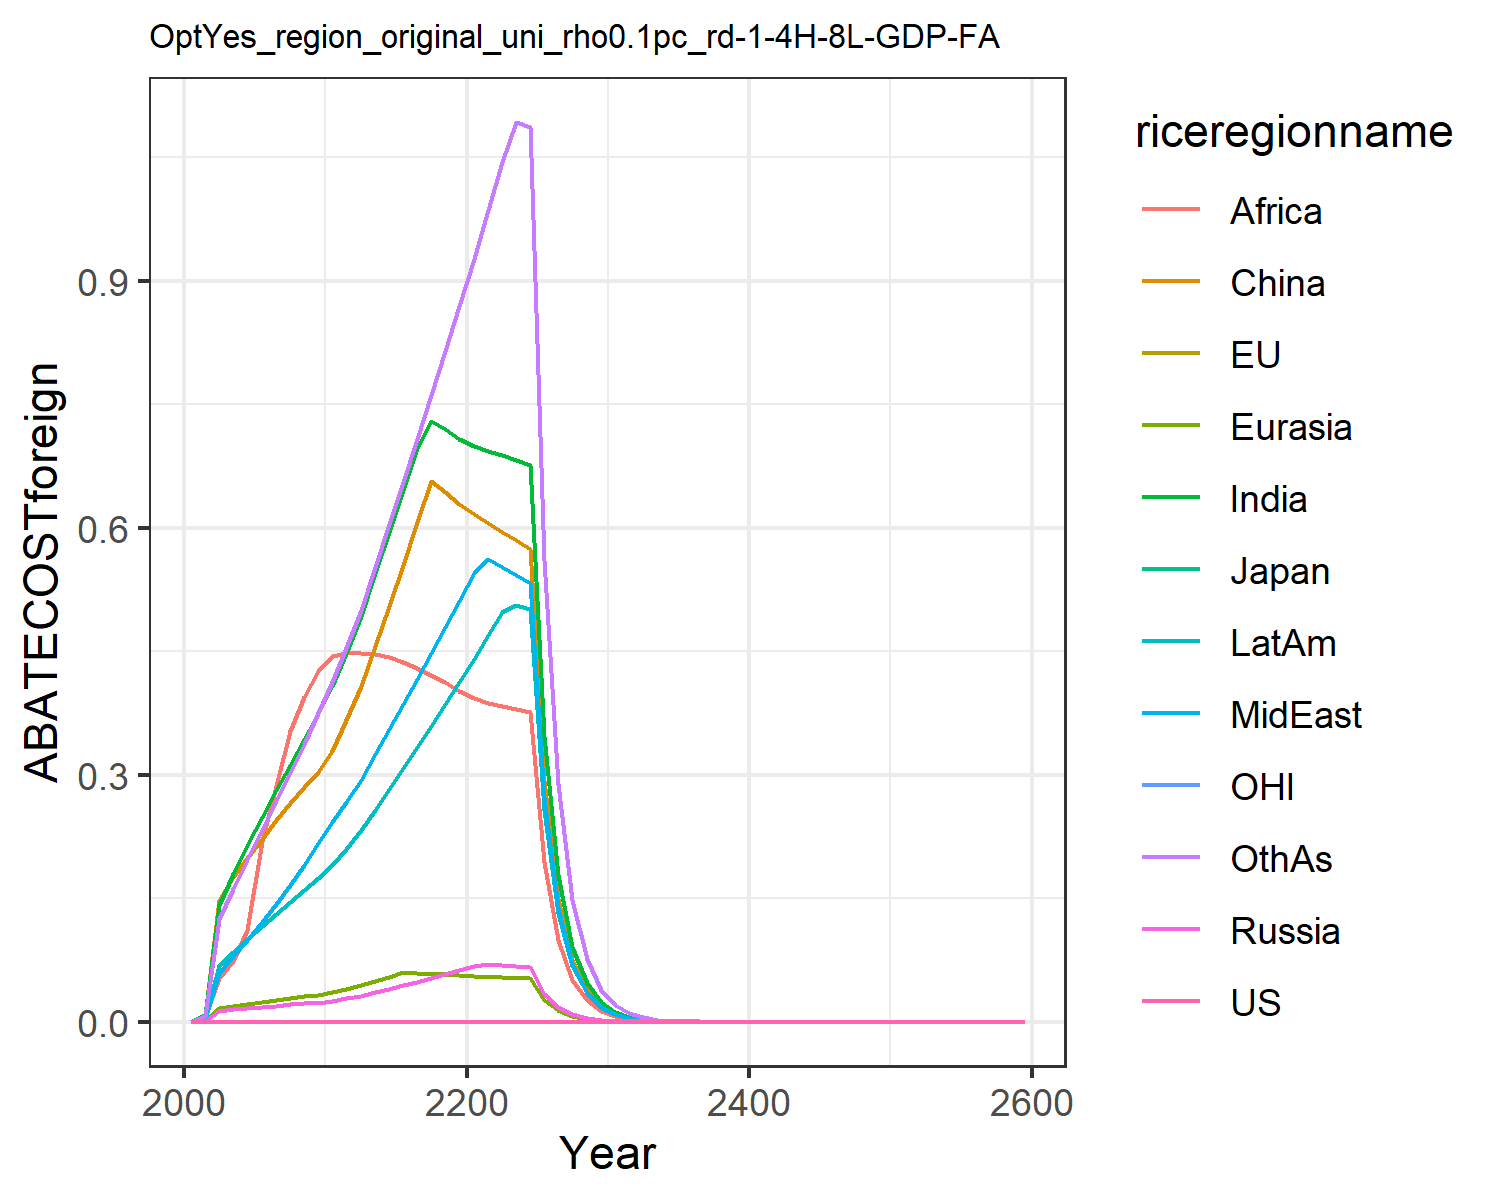

Values plotted in this chart, from the file beside it:
0.0, 0.0, 0.0, 0.0, 0.0, 0.0, 0.0, 0.0, 0.0, 0.0, 0.0, 0.0
0.0, 0.0, 0.0, 0.0008414, 0.0009619, 0.008463, 0.007641, 0.003045, 0.005771, 0.003764, 0.0, 0.006592
0.0, 0.0, 0.0, 0.01353, 0.01628, 0.1477, 0.1412, 0.05955, 0.05252, 0.06831, 0.0, 0.1242
0.0, 0.0, 0.0, 0.01516, 0.01908, 0.1758, 0.1788, 0.07931, 0.07346, 0.08521, 0.0, 0.1606
0.0, 0.0, 0.0, 0.01653, 0.02151, 0.1988, 0.2142, 0.09979, 0.1119, 0.1006, 0.0, 0.1967
0.0, 0.0, 0.0, 0.0181, 0.02404, 0.2214, 0.2484, 0.121, 0.2192, 0.1158, 0.0, 0.2325
0.0, 0.0, 0.0, 0.01969, 0.02656, 0.2446, 0.281, 0.1431, 0.286, 0.131, 0.0, 0.2676
0.0, 0.0, 0.0, 0.02102, 0.0288, 0.2651, 0.3118, 0.166, 0.3532, 0.1454, 0.0, 0.3021
0.0, 0.0, 0.0, 0.02222, 0.03093, 0.2846, 0.3427, 0.1907, 0.3948, 0.1599, 0.0, 0.3378
0.0, 0.0, 0.0, 0.02329, 0.03293, 0.303, 0.3735, 0.2173, 0.4257, 0.1743, 0.0, 0.3745
0.0, 0.0, 0.0, 0.02516, 0.03569, 0.3286, 0.4072, 0.2423, 0.4435, 0.1904, 0.0, 0.4121
0.0, 0.0, 0.0, 0.02822, 0.0397, 0.3661, 0.4479, 0.2668, 0.4473, 0.2103, 0.0, 0.4536
0.0, 0.0, 0.0, 0.03168, 0.04417, 0.408, 0.4929, 0.2937, 0.4478, 0.2322, 0.0, 0.4995
0.0, 0.0, 0.0, 0.0357, 0.04935, 0.4566, 0.5446, 0.3248, 0.4461, 0.2576, 0.0, 0.5523
0.0, 0.0, 0.0, 0.0398, 0.05454, 0.5054, 0.5951, 0.3552, 0.4423, 0.2825, 0.0, 0.6041
0.0, 0.0, 0.0, 0.04403, 0.05981, 0.5552, 0.6455, 0.3855, 0.4368, 0.3076, 0.0, 0.6557
0.0, 0.0, 0.0, 0.04844, 0.05916, 0.6065, 0.6962, 0.4161, 0.4298, 0.3331, 0.0, 0.7078
0.0, 0.0, 0.0, 0.05305, 0.05835, 0.656, 0.7298, 0.4471, 0.4215, 0.359, 0.0, 0.7606
0.0, 0.0, 0.0, 0.0579, 0.05747, 0.6426, 0.7197, 0.4787, 0.4121, 0.3856, 0.0, 0.8145
0.0, 0.0, 0.0, 0.06299, 0.05653, 0.6291, 0.708, 0.511, 0.402, 0.4128, 0.0, 0.8694
0.0, 0.0, 0.0, 0.06779, 0.05566, 0.6167, 0.6988, 0.5444, 0.3934, 0.4408, 0.0, 0.9264
0.0, 0.0, 0.0, 0.07023, 0.05488, 0.6057, 0.6933, 0.5615, 0.387, 0.4695, 0.0, 0.9857
0.0, 0.0, 0.0, 0.06908, 0.0541, 0.595, 0.6879, 0.5517, 0.3833, 0.4979, 0.0, 1.044
0.0, 0.0, 0.0, 0.06791, 0.05332, 0.5846, 0.6822, 0.5422, 0.38, 0.5065, 0.0, 1.092
0.0, 0.0, 0.0, 0.06674, 0.05254, 0.5744, 0.6761, 0.5329, 0.3767, 0.5014, 0.0, 1.087
0.0, 0.0, 0.0, 0.03403, 0.02685, 0.2928, 0.3473, 0.2717, 0.1936, 0.2573, 0.0, 0.5603
0.0, 0.0, 0.0, 0.01734, 0.01371, 0.1492, 0.1782, 0.1385, 0.0994, 0.1319, 0.0, 0.2884
0.0, 0.0, 0.0, 0.008829, 0.006995, 0.07598, 0.09134, 0.07053, 0.05097, 0.06758, 0.0, 0.1482
0.0, 0.0, 0.0, 0.004494, 0.003567, 0.03868, 0.04676, 0.03591, 0.02611, 0.03458, 0.0, 0.07605
0.0, 0.0, 0.0, 0.002287, 0.001818, 0.01969, 0.02391, 0.01827, 0.01336, 0.01768, 0.0, 0.03898
0.0, 0.0, 0.0, 0.001161, 0.0009243, 0.009991, 0.0122, 0.009277, 0.006816, 0.009012, 0.0, 0.01992
0.0, 0.0, 0.0, 0.0005878, 0.0004687, 0.005054, 0.006203, 0.004699, 0.003467, 0.004579, 0.0, 0.01015
0.0, 0.0, 0.0, 0.0002974, 0.0002374, 0.002554, 0.003151, 0.002378, 0.001761, 0.002324, 0.0, 0.005162
0.0, 0.0, 0.0, 0.0001503, 0.0001202, 0.00129, 0.001599, 0.001203, 0.0008939, 0.001178, 0.0, 0.002623
0.0, 0.0, 0.0, 7.598120250861571e-5, 6.0785627709340664e-5, 0.0006514, 0.0008105, 0.0006082, 0.0004533, 0.000597, 0.0, 0.001331
0.0, 0.0, 0.0, 3.838650286306573e-5, 3.073823116420813e-5, 0.0003287, 0.0004107, 0.0003074, 0.0002297, 0.0003023, 0.0, 0.0006753
0.0, 0.0, 0.0, 1.938834171557811e-5, 1.5538411803616898e-5, 0.0001659, 0.000208, 0.0001553, 0.0001163, 0.000153, 0.0, 0.0003423
0.0, 0.0, 0.0, 9.790621203534165e-6, 7.852457643440895e-6, 8.367679342305217e-5, 0.0001053, 7.845739834208963e-5, 5.887538994226818e-5, 7.739877300366607e-5, 0.0, 0.0001734
0.0, 0.0, 0.0, 4.943104706950067e-6, 3.967270076411302e-6, 4.220418971902585e-5, 5.3264377076137e-5, 3.962206457703705e-5, 2.9787073295205806e-5, 3.914198796817106e-5, 0.0, 8.780426504790044e-5
0.0, 0.0, 0.0, 2.495277243217095e-6, 2.0039078911702654e-6, 2.128324265837311e-5, 2.6939322719500087e-5, 2.0005705955682383e-5, 1.5064102030329525e-5, 1.97883112542201e-5, 0.0, 4.443581406593618e-5
0.0, 0.0, 0.0, 1.2594322457544793e-6, 1.0119849323351824e-6, 1.0731467303709635e-5, 1.3620346283527111e-5, 1.0099344541802668e-5, 7.61549605250197e-6, 1.0001071327251388e-5, 0.0, 2.247833328633356e-5
0.0, 0.0, 0.0, 6.355857592220213e-7, 5.109631924177045e-7, 5.4103527685726244e-6, 6.884240670183825e-6, 5.09756401941519e-6, 3.848651724149732e-6, 5.0532308458823374e-6, 0.0, 1.1366503789833172e-5
0.0, 0.0, 0.0, 3.20717256821183e-7, 2.5794809713866176e-7, 2.727359743007707e-6, 3.4785916265100383e-6, 2.5725812278937844e-6, 1.944413534990323e-6, 2.552630286579638e-6, 0.0, 5.7456330646380625e-6
0.0, 0.0, 0.0, 1.6181699951620554e-7, 1.3019945375963833e-7, 1.3747197928256025e-6, 1.757284385363436e-6, 1.2981305638702276e-6, 9.82089141909698e-7, 1.2891782128277515e-6, 0.0, 2.9034323237800717e-6
0.0, 0.0, 0.0, 8.163641187684316e-8, 6.570922840522256e-8, 6.928590674672616e-7, 8.875285852917684e-7, 6.549616461585567e-7, 4.959144734662488e-7, 6.509584962083906e-7, 0.0, 1.4667683017686417e-6
0.0, 0.0, 0.0, 4.118181574244126e-8, 3.315809477543896e-8, 3.4917103334081523e-7, 4.4816072530250193e-7, 3.304200470248096e-7, 2.503608814500671e-7, 3.2863746889508146e-7, 0.0, 7.407968940447344e-7
0.0, 0.0, 0.0, 2.0772673219139826e-8, 1.673030436551617e-8, 1.759532777431205e-7, 2.2625850002651232e-7, 1.6667646483772233e-7, 1.263686018583242e-7, 1.6588671986741862e-7, 0.0, 3.7405485039105453e-7
0.0, 0.0, 0.0, 1.0477261152649153e-8, 8.440608909953112e-9, 8.865950820055717e-8, 1.1420979885673519e-7, 8.407047040402482e-8, 6.377246637581585e-8, 8.372276154350349e-8, 0.0, 1.8883372310830236e-7
0.0, 0.0, 0.0, 5.284142297566472e-9, 4.257979163291687e-9, 4.4670905069146234e-8, 5.7641613245137674e-8, 4.240114081365184e-8, 3.217777906368903e-8, 4.2249233103171374e-8, 0.0, 9.531047534084816e-8
0.0, 0.0, 0.0, 2.6648649444204903e-9, 2.1478149792945685e-9, 2.2505988215698726e-8, 2.9087705049300945e-8, 2.1383544843678384e-8, 1.623358734076489e-8, 2.1317824323893504e-8, 0.0, 4.8097928256465035e-8
0.0, 0.0, 0.0, 1.343854464317011e-9, 1.0833210771581925e-9, 1.1338289005568831e-8, 1.4676720587874586e-8, 1.078332973756319e-8, 8.188693794551161e-9, 1.0755251647918709e-8, 0.0, 2.426855051907462e-8
0.0, 0.0, 0.0, 6.776536195810433e-10, 5.463709492987431e-10, 5.7118270992445595e-9, 7.404571892467015e-9, 5.437505978407339e-9, 4.130113338626439e-9, 5.425707031345981e-9, 0.0, 1.2243326440926482e-8
0.0, 0.0, 0.0, 3.416990206998387e-10, 2.75543955060378e-10, 2.87728237769578e-9, 3.735311882937436e-9, 2.741717444245888e-9, 2.0828667965132303e-9, 2.7368699679794595e-9, 0.0, 6.17588089852559e-9
0.0, 0.0, 0.0, 1.7229073894924283e-10, 1.3895353357461268e-10, 1.449343953913044e-9, 1.884143405956265e-9, 1.3823687653087692e-9, 1.0503105064097064e-9, 1.3804404044456615e-9, 0.0, 3.1149242870453813e-9
0.0, 0.0, 0.0, 8.686883138786097e-11, 7.006901665523424e-11, 7.300346480209992e-10, 9.503093227862953e-10, 6.96956028343258e-10, 5.29583772655872e-10, 6.962257827218374e-10, 0.0, 1.5709048460003186e-9
0.0, 0.0, 0.0, 4.3797703724429463e-11, 3.533151457211946e-11, 3.677052776099875e-10, 4.792734711848297e-10, 3.513734078300708e-10, 2.670029384222634e-10, 3.511190872708981e-10, 0.0, 7.92155259370637e-10
0.0, 0.0, 0.0, 2.208133656868276e-11, 1.78147684493102e-11, 1.8520037354839368e-10, 2.416975475347073e-10, 1.771397699490542e-10, 1.3460622202787784e-10, 1.7706525355559226e-10, 0.0, 3.994225850017793e-10
0.0, 0.0, 0.0, 1.113236000408492e-11, 8.982175086794339e-12, 9.327614012597909e-11, 1.218805313682258e-10, 8.929937358908176e-11, 6.785548206245679e-11, 8.928720740648992e-11, 0.0, 2.013818202974758e-10
0.0, 0.0, 0.0, 5.612264112126562e-12, 4.528640130281852e-12, 4.69771852228242e-11, 6.14571189544467e-11, 4.501603481671968e-11, 3.420409891264538e-11, 4.502195072266449e-11, 0.0, 1.0152578683867596e-10
0.0, 0.0, 0.0, 2.829299586988866e-12, 2.283181684028657e-12, 2.3658763503519294e-11, 3.098761104819115e-11, 2.269205184517399e-11, 1.724039495770297e-11, 2.2700766849717613e-11, 0.0, 5.1180407704864524e-11
